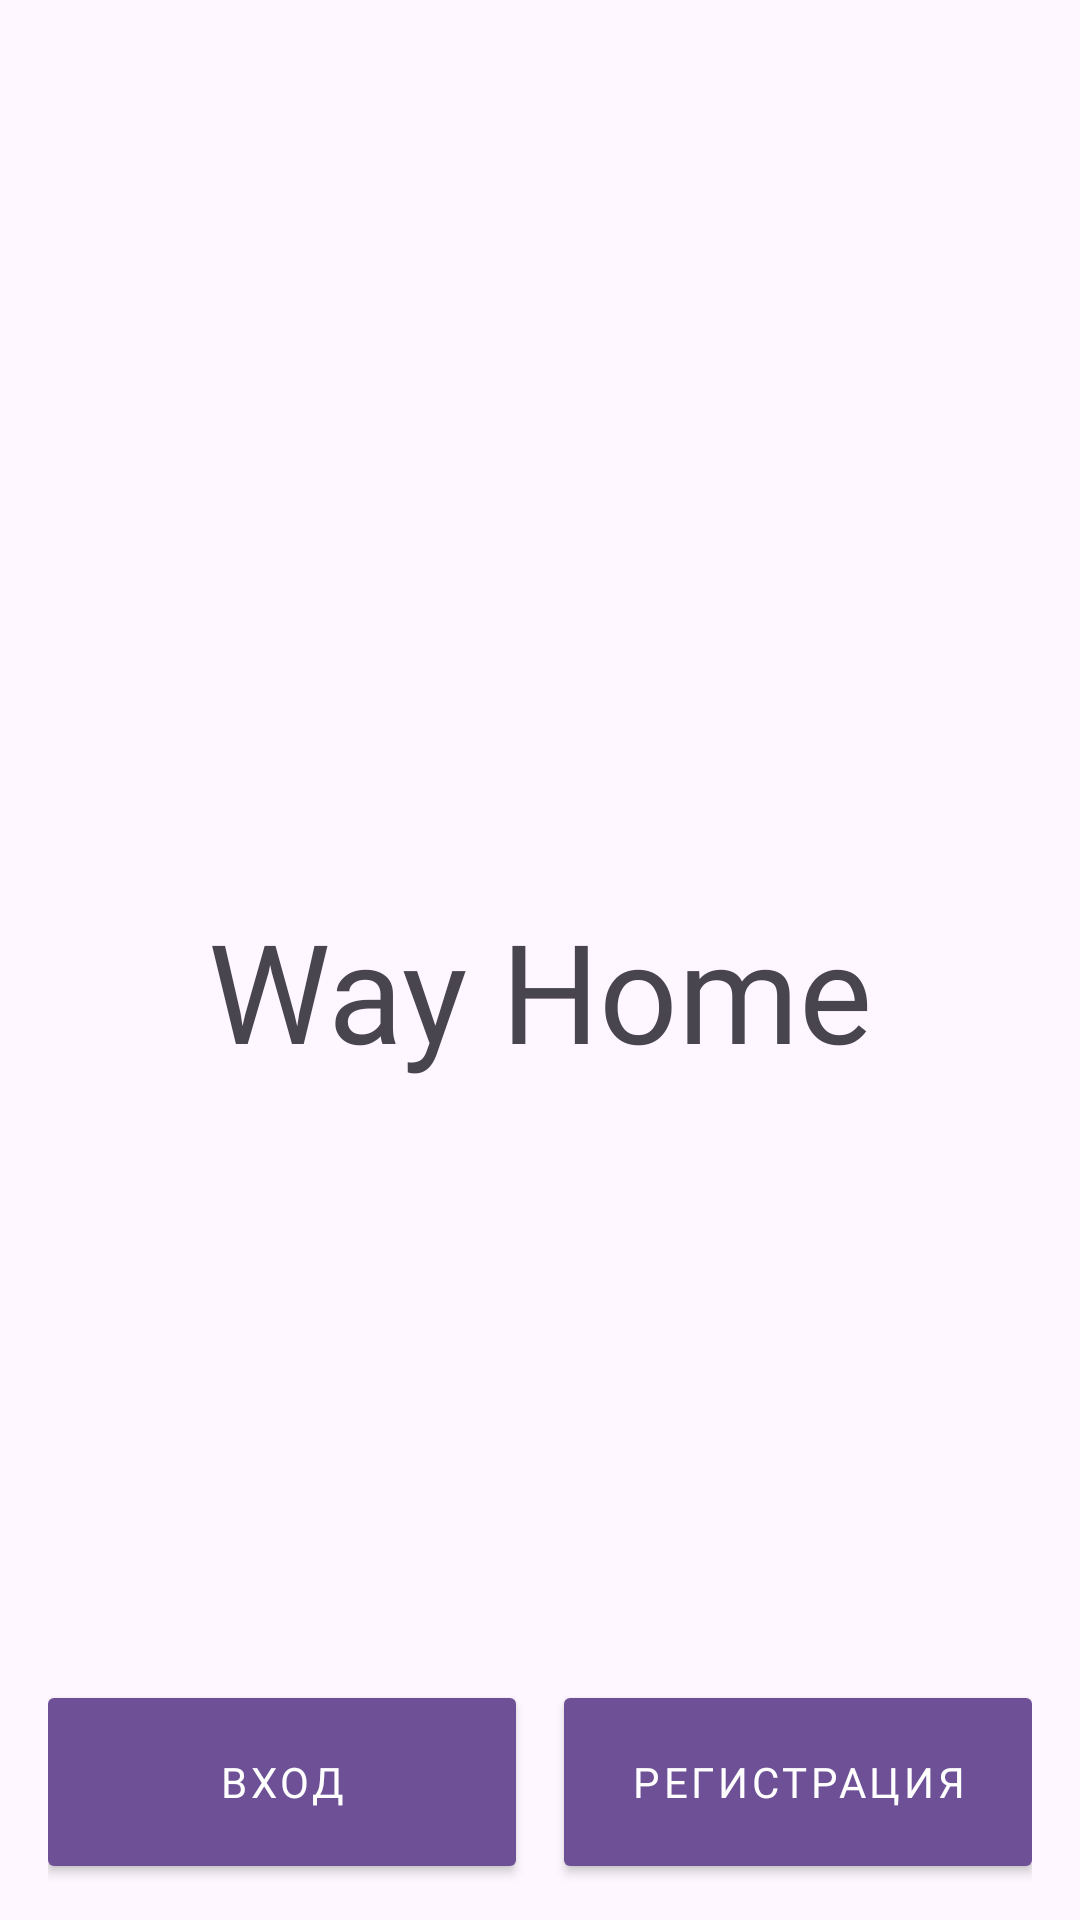

Reconstruct the res/layout file that produces this screen, plus the resources it refers to.
<!-- AndroidManifest.xml: application theme Theme.MyMy -->
<!-- res/layout/fragment_main.xml -->
<layout xmlns:android="http://schemas.android.com/apk/res/android"
    xmlns:app="http://schemas.android.com/apk/res-auto">
    <data>
        <variable
            name="viewModel"
            type="com.example.wayhome.ui.main.MainViewModel" />
    </data>
    <RelativeLayout
        android:layout_width="match_parent"
        android:layout_height="match_parent">

        <LinearLayout
            android:layout_width="match_parent"
            android:layout_height="match_parent"


            android:layout_above="@+id/button_group"
            android:gravity="center"
            android:orientation="vertical">
            <ImageView
                android:id="@+id/imageView"
                android:layout_width="100dp"
                android:layout_height="100dp"
                app:srcCompat="@mipmap/ic_launcher_round"
                />
            <TextView
                android:layout_width="wrap_content"
                android:layout_height="wrap_content"
                style="@style/My.Headline3"
                android:text="@string/app_name"/>

        </LinearLayout>

        <LinearLayout
            android:id="@+id/button_group"
            android:layout_width="match_parent"
            android:layout_height="80dp"
            android:layout_alignParentBottom="true"
            android:paddingBottom="12dp"
            android:paddingHorizontal="16dp">

            <com.google.android.material.button.MaterialButton
                android:id="@+id/login_button"
                style="@style/Theme.MyMy.RegisterButton"
                android:layout_width="0dp"
                android:layout_height="match_parent"
                android:layout_marginEnd="16dp"
                android:layout_weight="1"
                android:text="@string/layout_1_1_login_button_text"
                app:iconPadding="18dp" />

            <com.google.android.material.button.MaterialButton
                android:id="@+id/signup_button"
                style="@style/Theme.MyMy.RegisterButton"
                android:layout_width="0dp"
                android:layout_height="match_parent"
                android:layout_weight="1"
                android:text="@string/layout_1_1_signup_button_text" />


        </LinearLayout>
    </RelativeLayout>
</layout>
<!-- resources referenced by this layout -->
<resources>
  <string name="app_name">Way Home</string>
  <string name="layout_1_1_login_button_text">Вход</string>
  <string name="layout_1_1_signup_button_text">Регистрация</string>
  <style name="My.Headline3" parent="TextAppearance.MaterialComponents.Headline3">
          <item name="fontFamily">@font/comfortaa</item>
          <item name="android:fontFamily">@font/comfortaa</item>
          <item name="android:textSize">46sp</item>
      </style>
  <style name="Theme.MyMy.RegisterButton" parent="Widget.MaterialComponents.Button">
          <item name="cornerRadius">2dp</item>
          <item name="fontFamily">@font/roboto</item>
          <item name="android:fontFamily">@font/roboto</item>
          <item name="android:textSize">14sp</item>
          <item name="android:textColor">@color/on_primary</item>
      </style>
  <style name="Theme.MyMy" parent="Theme.Material3.Light.NoActionBar">
          
          <item name="colorPrimary">@color/primary</item>
          
          
          
          
          
          
          
          <item name="android:statusBarColor" tools:targetApi="l">?attr/backgroundColor</item>
          
          
          
  
          
  
          
      </style>
  <color name="on_primary">#FFFFFF</color>
  <color name="primary">#6E5097</color>
</resources>
